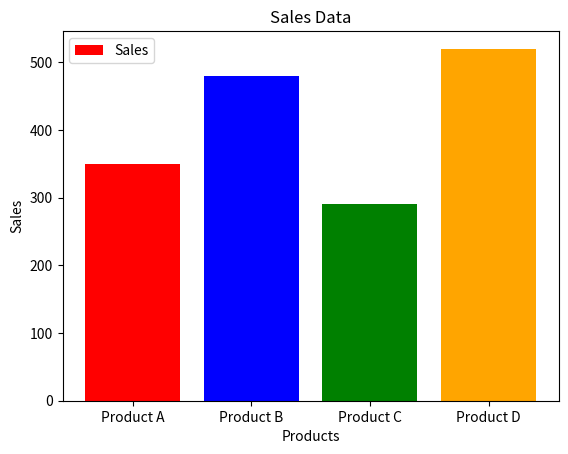

Source code (Python):
import matplotlib.pyplot as plt

products = ['Product A', 'Product B', 'Product C', 'Product D']
sales = [350, 480, 290, 520]

plt.bar(products, sales, color=['red', 'blue', 'green', 'orange'])
plt.xlabel('Products')
plt.ylabel('Sales')
plt.title('Sales Data')
plt.legend(['Sales'])
plt.show()

